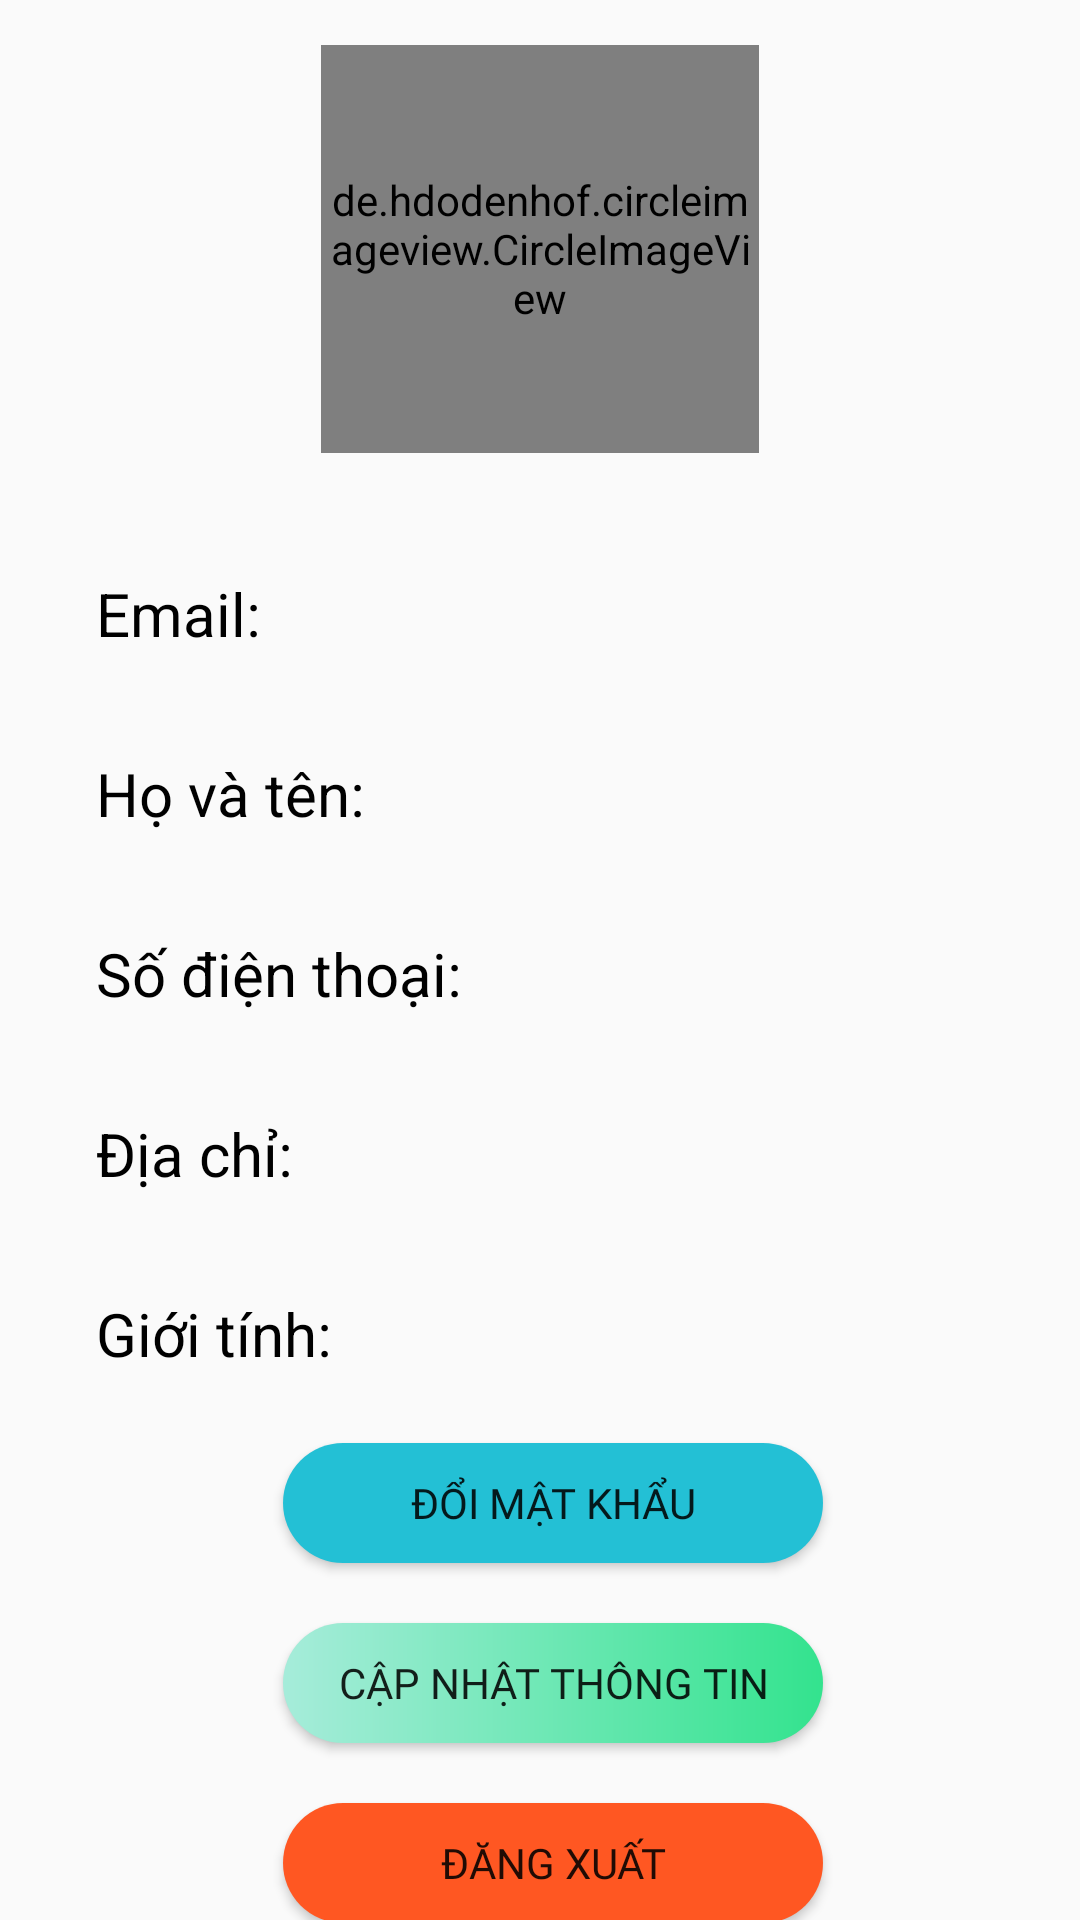

Layout XML and referenced resources for this Android screen:
<!-- AndroidManifest.xml: application theme Theme.AppCompat.Light -->
<!-- res/layout/fragment_profile.xml -->
<?xml version="1.0" encoding="utf-8"?>
<androidx.constraintlayout.widget.ConstraintLayout xmlns:android="http://schemas.android.com/apk/res/android"
    xmlns:app="http://schemas.android.com/apk/res-auto"
    xmlns:tools="http://schemas.android.com/tools"
    android:layout_width="match_parent"
    android:layout_height="match_parent"
    tools:context="Fragment.ProfileFragment">

    <de.hdodenhof.circleimageview.CircleImageView
        android:id="@+id/User_profile_img"
        android:layout_width="146dp"
        android:layout_height="136dp"
        android:layout_marginTop="15dp"
        android:src="@drawable/profile1"
        app:civ_border_color="#FF000000"
        app:civ_border_width="2dp"
        app:layout_constraintEnd_toEndOf="parent"
        app:layout_constraintStart_toStartOf="parent"
        app:layout_constraintTop_toTopOf="parent" />


    <LinearLayout
        android:id="@+id/linear_email"
        android:layout_width="match_parent"
        android:layout_height="30dp"
        android:orientation="horizontal"
        android:layout_marginTop="40dp"
        app:layout_constraintEnd_toEndOf="parent"
        app:layout_constraintStart_toStartOf="parent"
        app:layout_constraintTop_toBottomOf="@+id/User_profile_img"
        android:layout_marginStart="20dp">
        <TextView
            android:layout_width="wrap_content"
            android:layout_height="wrap_content"
            android:text="Email: "
            android:textColor="@color/black"
            android:textSize="20sp"
            android:layout_marginStart="12dp"/>
        <TextView
            android:layout_width="match_parent"
            android:layout_height="match_parent"
            android:id="@+id/user_email"

            android:textColor="@color/black"
            android:textSize="20sp"/>

    </LinearLayout>
    <LinearLayout
        android:layout_width="match_parent"
        android:layout_height="30dp"
        android:orientation="horizontal"
        android:layout_marginTop="30dp"
        app:layout_constraintEnd_toEndOf="parent"
        app:layout_constraintStart_toStartOf="parent"
        app:layout_constraintTop_toBottomOf="@+id/linear_email"
        android:layout_marginStart="20dp"
        android:id="@+id/linear_name">
        <TextView
            android:layout_width="wrap_content"
            android:layout_height="wrap_content"
            android:text="Họ và tên: "
            android:textColor="@color/black"
            android:textSize="20sp"
            android:layout_marginStart="12dp"/>
        <TextView
            android:layout_width="match_parent"
            android:layout_height="match_parent"
            android:id="@+id/user_name"
            android:textColor="@color/black"
            android:textSize="20sp"/>

    </LinearLayout>
    <LinearLayout
        android:layout_width="match_parent"
        android:layout_height="30dp"
        android:orientation="horizontal"
        android:layout_marginTop="30dp"
        app:layout_constraintEnd_toEndOf="parent"
        app:layout_constraintStart_toStartOf="parent"
        app:layout_constraintTop_toBottomOf="@+id/linear_name"
        android:layout_marginStart="20dp"
        android:id="@+id/linear_phone">
        <TextView
            android:layout_width="wrap_content"
            android:layout_height="wrap_content"
            android:text="Số điện thoại: "
            android:textColor="@color/black"
            android:textSize="20sp"
            android:layout_marginStart="12dp"/>
        <TextView
            android:layout_width="match_parent"
            android:layout_height="match_parent"
            android:id="@+id/user_phone"

            android:textColor="@color/black"
            android:textSize="20sp"/>

    </LinearLayout>
    <LinearLayout
        android:layout_width="match_parent"
        android:layout_height="30dp"
        android:orientation="horizontal"
        android:layout_marginTop="30dp"
        app:layout_constraintEnd_toEndOf="parent"
        app:layout_constraintStart_toStartOf="parent"
        app:layout_constraintTop_toBottomOf="@+id/linear_phone"
        android:layout_marginStart="20dp"
        android:id="@+id/linear_address">
        <TextView
            android:layout_width="wrap_content"
            android:layout_height="wrap_content"
            android:text="Địa chỉ: "
            android:textColor="@color/black"
            android:textSize="20sp"
            android:layout_marginStart="12dp"/>
        <TextView
            android:layout_width="match_parent"
            android:layout_height="match_parent"
            android:id="@+id/user_address"

            android:textColor="@color/black"
            android:textSize="20sp"/>

    </LinearLayout>
    <LinearLayout
        android:layout_width="match_parent"
        android:layout_height="30dp"
        android:orientation="horizontal"
        android:layout_marginTop="30dp"
        app:layout_constraintEnd_toEndOf="parent"
        app:layout_constraintStart_toStartOf="parent"
        app:layout_constraintTop_toBottomOf="@+id/linear_address"
        android:layout_marginStart="20dp"
        android:id="@+id/linear_sex">
        <TextView
            android:layout_width="wrap_content"
            android:layout_height="wrap_content"
            android:text="Giới tính: "
            android:textColor="@color/black"
            android:textSize="20sp"
            android:layout_marginStart="12dp"/>
        <TextView
            android:layout_width="match_parent"
            android:layout_height="match_parent"
            android:id="@+id/user_sex"

            android:textColor="@color/black"
            android:textSize="20sp"/>

    </LinearLayout>


    <Button
        android:id="@+id/button_change"
        android:layout_width="180dp"
        android:layout_height="40dp"
        android:layout_marginTop="20dp"
        android:background="@drawable/btn_backgruond_detailed"
        android:backgroundTint="#23C0D5"
        android:fontFamily="@font/alice"
        android:text="Đổi mật Khẩu"
        app:layout_constraintBottom_toBottomOf="parent"
        app:layout_constraintEnd_toEndOf="parent"
        app:layout_constraintHorizontal_bias="0.524"
        app:layout_constraintStart_toStartOf="parent"
        app:layout_constraintTop_toBottomOf="@+id/linear_sex"
        app:layout_constraintVertical_bias="0.0" />

    <Button
        android:id="@+id/button_update"
        android:layout_width="180dp"
        android:layout_height="40dp"
        android:layout_marginTop="20dp"
        android:background="@drawable/btn_backgruond_detailed"
        android:fontFamily="@font/alice"
        android:text="Cập nhật thông tin"
        app:layout_constraintBottom_toBottomOf="parent"
        app:layout_constraintEnd_toEndOf="parent"
        app:layout_constraintHorizontal_bias="0.524"
        app:layout_constraintStart_toStartOf="parent"
        app:layout_constraintTop_toBottomOf="@+id/button_change"
        app:layout_constraintVertical_bias="0.0" />

    <Button
        android:id="@+id/button_logout"
        android:layout_width="180dp"
        android:layout_height="40dp"
        android:layout_marginTop="20dp"
        android:backgroundTint="#FF5722"
        android:background="@drawable/btn_backgruond_detailed"
        app:layout_constraintEnd_toEndOf="parent"
        app:layout_constraintHorizontal_bias="0.524"
        app:layout_constraintStart_toStartOf="parent"
        app:layout_constraintTop_toBottomOf="@+id/button_update"
        android:text="Đăng xuất"
        android:fontFamily="@font/alice"/>

    <Button
        android:id="@+id/button_Manage"
        android:layout_width="180dp"
        android:layout_height="40dp"
        android:layout_marginTop="20dp"
        android:backgroundTint="#E1CB09"
        android:background="@drawable/btn_backgruond_detailed"
        app:layout_constraintEnd_toEndOf="parent"
        app:layout_constraintHorizontal_bias="0.524"
        app:layout_constraintStart_toStartOf="parent"
        app:layout_constraintTop_toBottomOf="@+id/button_logout"
        android:text="Quản lý"
        android:fontFamily="@font/alice"/>


</androidx.constraintlayout.widget.ConstraintLayout>
<!-- resources referenced by this layout -->
<resources>
  <!-- drawable btn_backgruond_detailed (drawable) -->
  <?xml version="1.0" encoding="utf-8"?>
  <shape xmlns:android="http://schemas.android.com/apk/res/android">
      <gradient android:startColor="#A6ECDA"
          android:endColor="#33E38E"/>
  
      <corners android:radius="25dp"/>
  </shape>
  <!-- not gathered from this repository: default colours our renderer supplied (Android Studio template values) -->
  <color name="black">#FF000000</color>
</resources>
